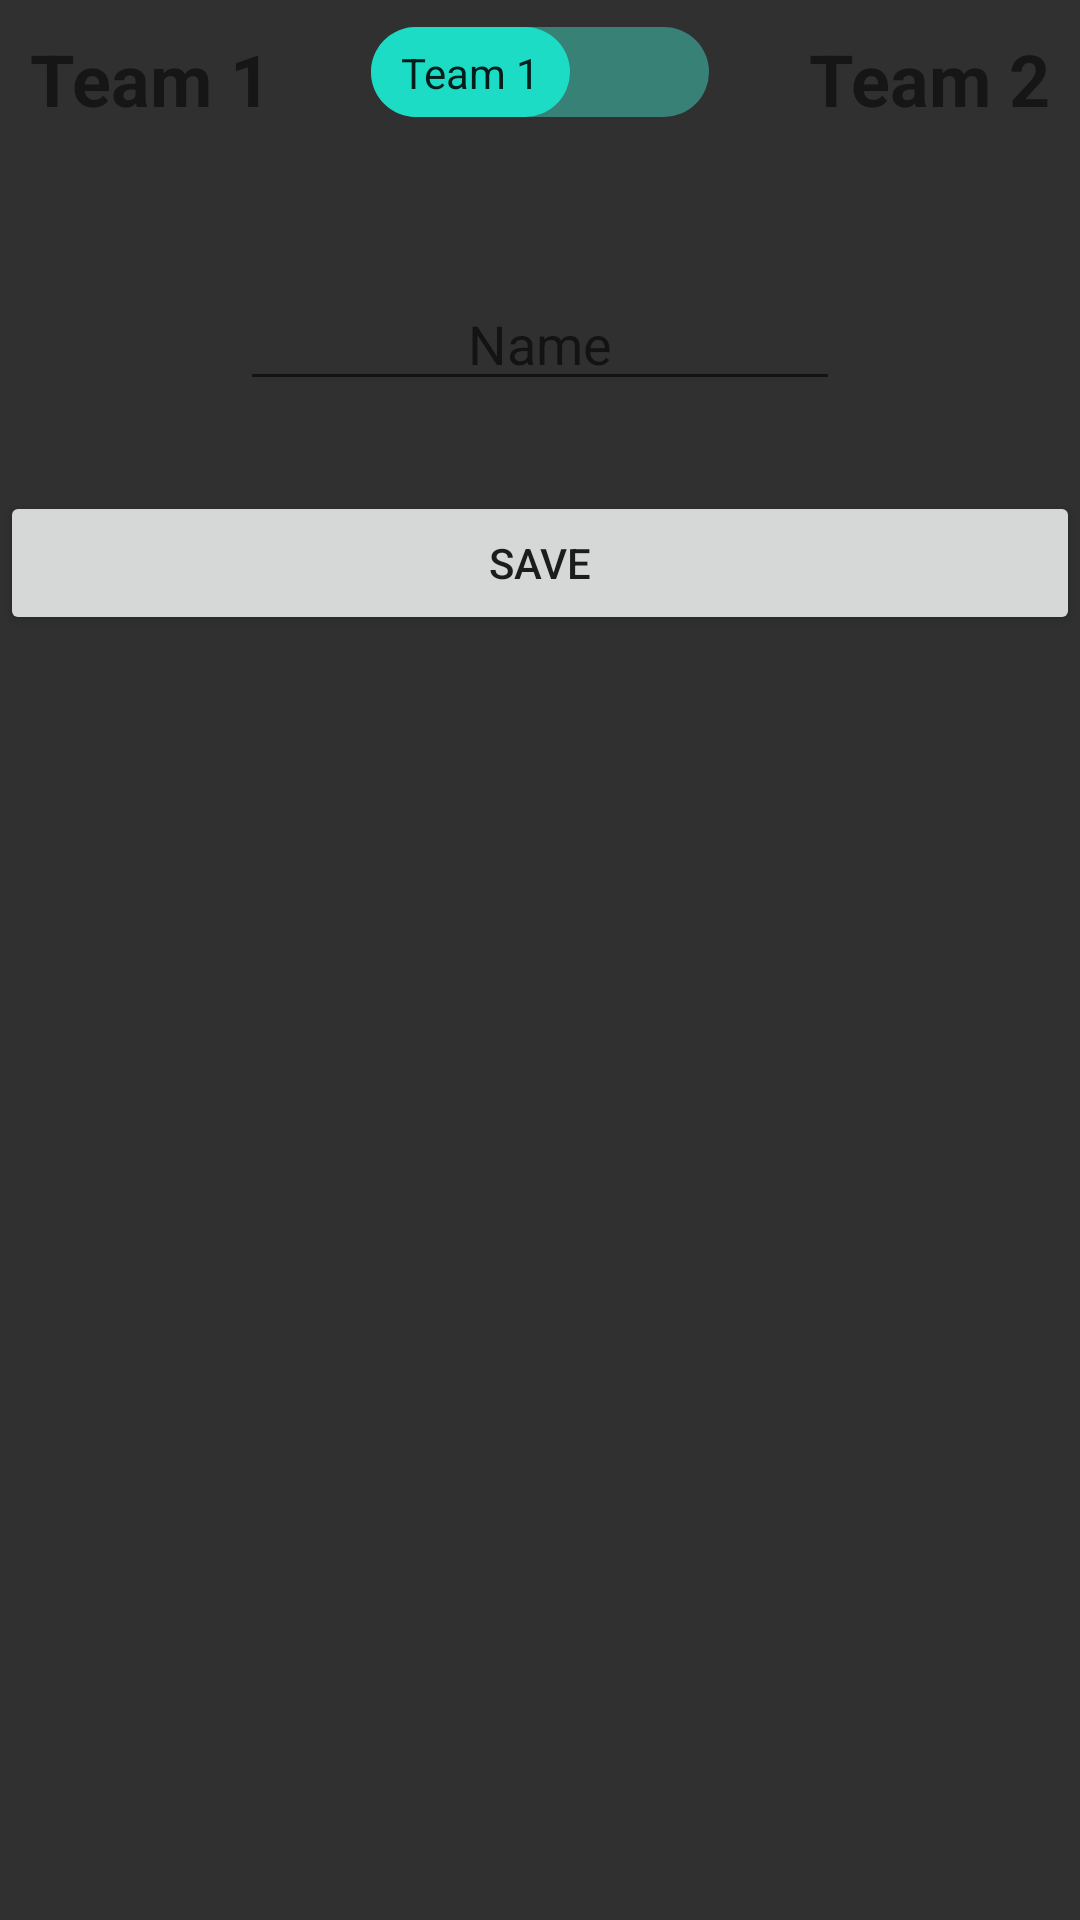

Layout XML and referenced resources for this Android screen:
<!-- AndroidManifest.xml: application theme Theme.AAAAAAAA_DODELAT_MAKEJ -->
<!-- res/layout/bottom_sheet.xml -->
<?xml version="1.0" encoding="utf-8"?>
<RelativeLayout xmlns:android="http://schemas.android.com/apk/res/android"
    android:layout_width="match_parent"
    android:layout_height="match_parent"
    xmlns:app="http://schemas.android.com/apk/res-auto"
    >

    

    <TextView
        android:id="@+id/txt1"
        android:layout_margin="10dp"
        android:text="Team 1"
        android:textStyle="bold"
        android:textSize="24sp"
        android:layout_width="wrap_content"
        android:layout_height="wrap_content"/>

    <androidx.recyclerview.widget.RecyclerView
        android:id="@+id/team1"
        android:layout_width="wrap_content"
        android:layout_height="wrap_content"
        android:layout_below="@id/txt1"
        app:layoutManager="androidx.recyclerview.widget.LinearLayoutManager"
        android:orientation="vertical"/>

    <TextView
        android:id="@+id/txt2"
        android:layout_margin="10dp"
        android:text="Team 2"
        android:textStyle="bold"
        android:textSize="24sp"
        android:layout_alignParentEnd="true"
        android:layout_width="wrap_content"
        android:layout_height="wrap_content"/>

    <androidx.recyclerview.widget.RecyclerView
        android:id="@+id/team2"
        android:layout_width="wrap_content"
        android:layout_height="wrap_content"
        android:layout_alignParentEnd="true"
        android:layout_below="@id/txt2"
        app:layoutManager="androidx.recyclerview.widget.LinearLayoutManager"
        android:orientation="vertical"/>

    <androidx.appcompat.widget.SwitchCompat
        android:id="@+id/toggle"
        android:layout_width="wrap_content"
        android:layout_height="wrap_content"
        android:layout_centerHorizontal="true"
        android:checked="false"
        android:textOff="Team 1"
        android:textOn="Team 2"
        android:thumb="@drawable/thumb_bg"
        app:track="@drawable/track_bg"
        app:showText="true"
        />

    <AutoCompleteTextView
        android:id="@+id/nameInput"
        android:layout_width="wrap_content"
        android:minWidth="200dp"
        android:layout_height="wrap_content"
        android:layout_below="@id/team1"
        android:layout_marginTop="40dp"
        android:hint="Name"
        android:gravity="center"
        android:inputType="text"
        android:imeOptions="actionDone"
        android:layout_centerHorizontal="true"/>

    <androidx.recyclerview.widget.RecyclerView
        android:id="@+id/data"
        android:layout_width="match_parent"
        android:layout_height="wrap_content"
        android:layout_below="@id/nameInput"
        android:layout_marginTop="10dp"
        app:layoutManager="androidx.recyclerview.widget.LinearLayoutManager"/>

    <Button
        android:id="@+id/save"
        android:layout_width="match_parent"
        android:layout_height="wrap_content"
        android:layout_below="@id/data"
        android:layout_marginTop="20dp"
        android:text="Save"/>

</RelativeLayout>
<!-- resources referenced by this layout -->
<resources>
  <!-- drawable bottom_sheet_bg (drawable) -->
  <?xml version="1.0" encoding="utf-8"?>
  <shape xmlns:android="http://schemas.android.com/apk/res/android">
      <solid android:color="@color/gray_variant"/>
      <padding android:right="10dp" android:left="10dp" android:bottom="10dp" android:top="10dp"/>
      <corners android:topLeftRadius="30dp" android:topRightRadius="30dp"/>
  </shape>
  <!-- drawable thumb_bg (drawable) -->
  <?xml version="1.0" encoding="utf-8"?>
  <selector xmlns:android="http://schemas.android.com/apk/res/android">
      <item android:state_checked="false">
          <shape android:shape="rectangle">
              <corners android:radius="40dp"/>
              <padding android:left="10dp" android:right="10dp"
                  android:top="5dp" android:bottom="5dp"/>
              <solid android:color="@color/win"/>
          </shape>
      </item>
  
      <item android:state_checked="true">
          <shape android:shape="rectangle">
              <corners android:radius="40dp"/>
              <padding android:left="10dp" android:right="10dp"
                  android:top="5dp" android:bottom="5dp"/>
              <solid android:color="@color/lose"/>
          </shape>
      </item>
  </selector>
  <!-- drawable track_bg (drawable) -->
  <?xml version="1.0" encoding="utf-8"?>
  <selector xmlns:android="http://schemas.android.com/apk/res/android">
      <item android:state_checked="false">
          <shape android:shape="rectangle">
              <corners android:radius="40dp"/>
              <padding android:left="10dp" android:right="10dp"
                  android:top="5dp" android:bottom="5dp"/>
              <solid android:color="@color/win_variant"/>
              <size android:height="30dp"/>
          </shape>
      </item>
  
      <item android:state_checked="true">
          <shape android:shape="rectangle">
              <corners android:radius="40dp"/>
              <padding android:left="10dp" android:right="10dp"
                  android:top="5dp" android:bottom="5dp"/>
              <solid android:color="@color/lose_variant"/>
              <size android:height="30dp"/>
          </shape>
      </item>
  </selector>
  <style name="Theme.AAAAAAAA_DODELAT_MAKEJ" parent="Theme.MaterialComponents.DayNight.NoActionBar">
          
          <item name="colorPrimary">@color/gray</item>
          <item name="colorPrimaryVariant">@color/gray_variant</item>
          <item name="colorOnPrimary">@color/white</item>
          
          <item name="colorSecondary">@color/teal_200</item>
          <item name="colorSecondaryVariant">@color/teal_700</item>
          <item name="colorOnSecondary">@color/black</item>
          
          <item name="android:statusBarColor" tools:targetApi="l">?attr/colorPrimaryVariant</item>
          
          <item name="android:windowBackground">@color/gray_variant</item>
      </style>
  <color name="gray_variant">#303030</color>
  <color name="win">#1DDCC5</color>
  <color name="lose">#D30465</color>
  <color name="win_variant">#378177</color>
  <color name="lose_variant">#751D4A</color>
  <color name="gray">#5A5A5A</color>
  <color name="white">#FFFFFFFF</color>
  <color name="teal_200">#FF03DAC5</color>
  <color name="teal_700">#FF018786</color>
  <color name="black">#FF000000</color>
</resources>
